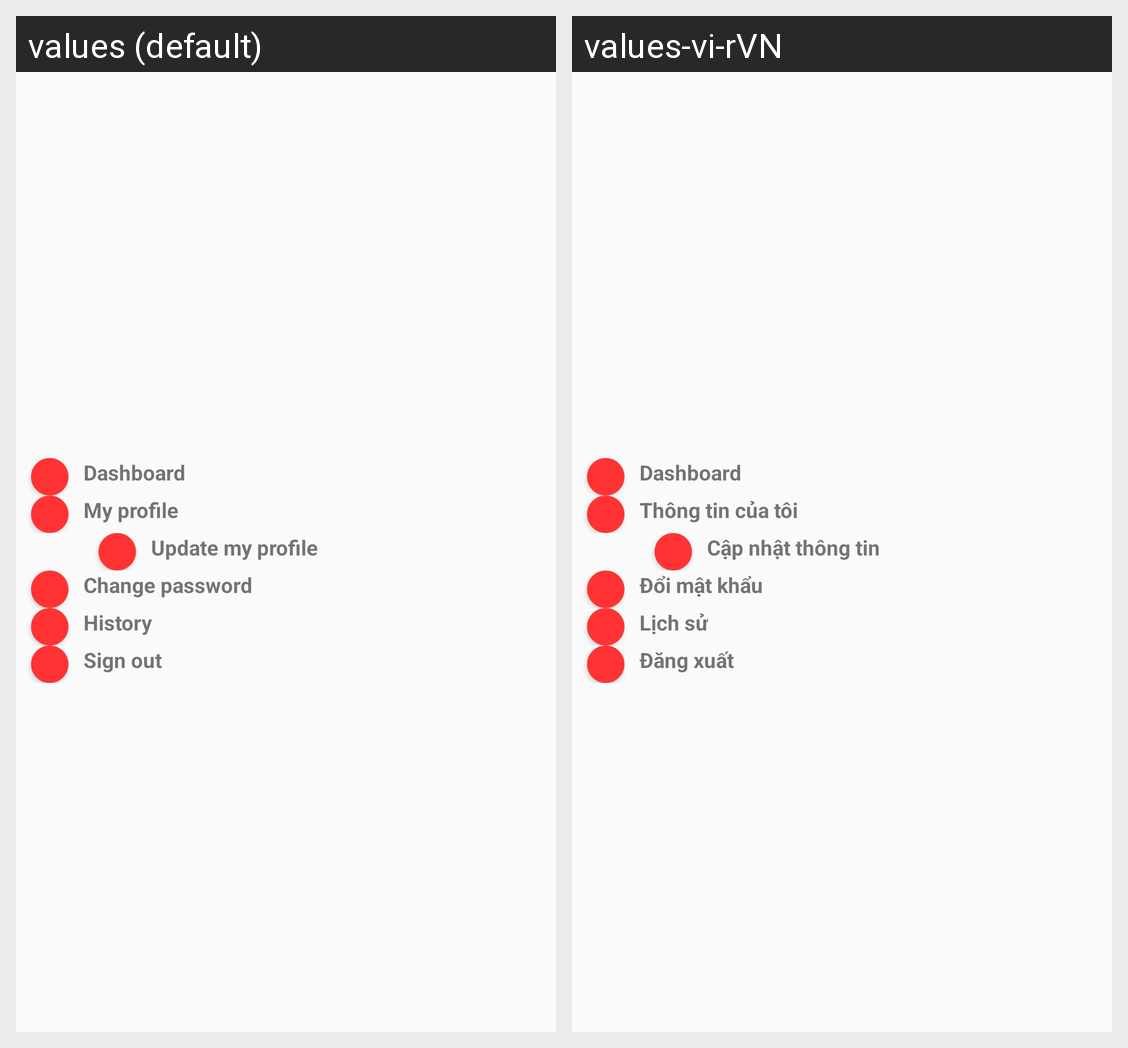

The Android screen above is rendered under two locales of the same app. Produce the string resources it draws, with the default and per-locale values.
Android screen res/layout/menu_customer.xml rendered under 2 locales, left to right: values (default), values-vi-rVN. Device: Nexus 5 (rendered at 1080×1920; each locale shown at half size, 540×960, under a caption strip naming it); theme AppTheme.
Strings drawn on this screen, with the default value and each locale's value (text and hints the layout hard-codes, and strings that could not be matched under every locale, appear in the picture but are not listed):

Dashboard
  values: Dashboard
  values-vi-rVN: Dashboard

My_profile
  values: My profile
  values-vi-rVN: Thông tin của tôi

Update_my_profile
  values: Update my profile
  values-vi-rVN: Cập nhật thông tin

Change_password
  values: Change password
  values-vi-rVN: Đổi mật khẩu

History
  values: History
  values-vi-rVN: Lịch sử

Sign_out
  values: Sign out
  values-vi-rVN: Đăng xuất
